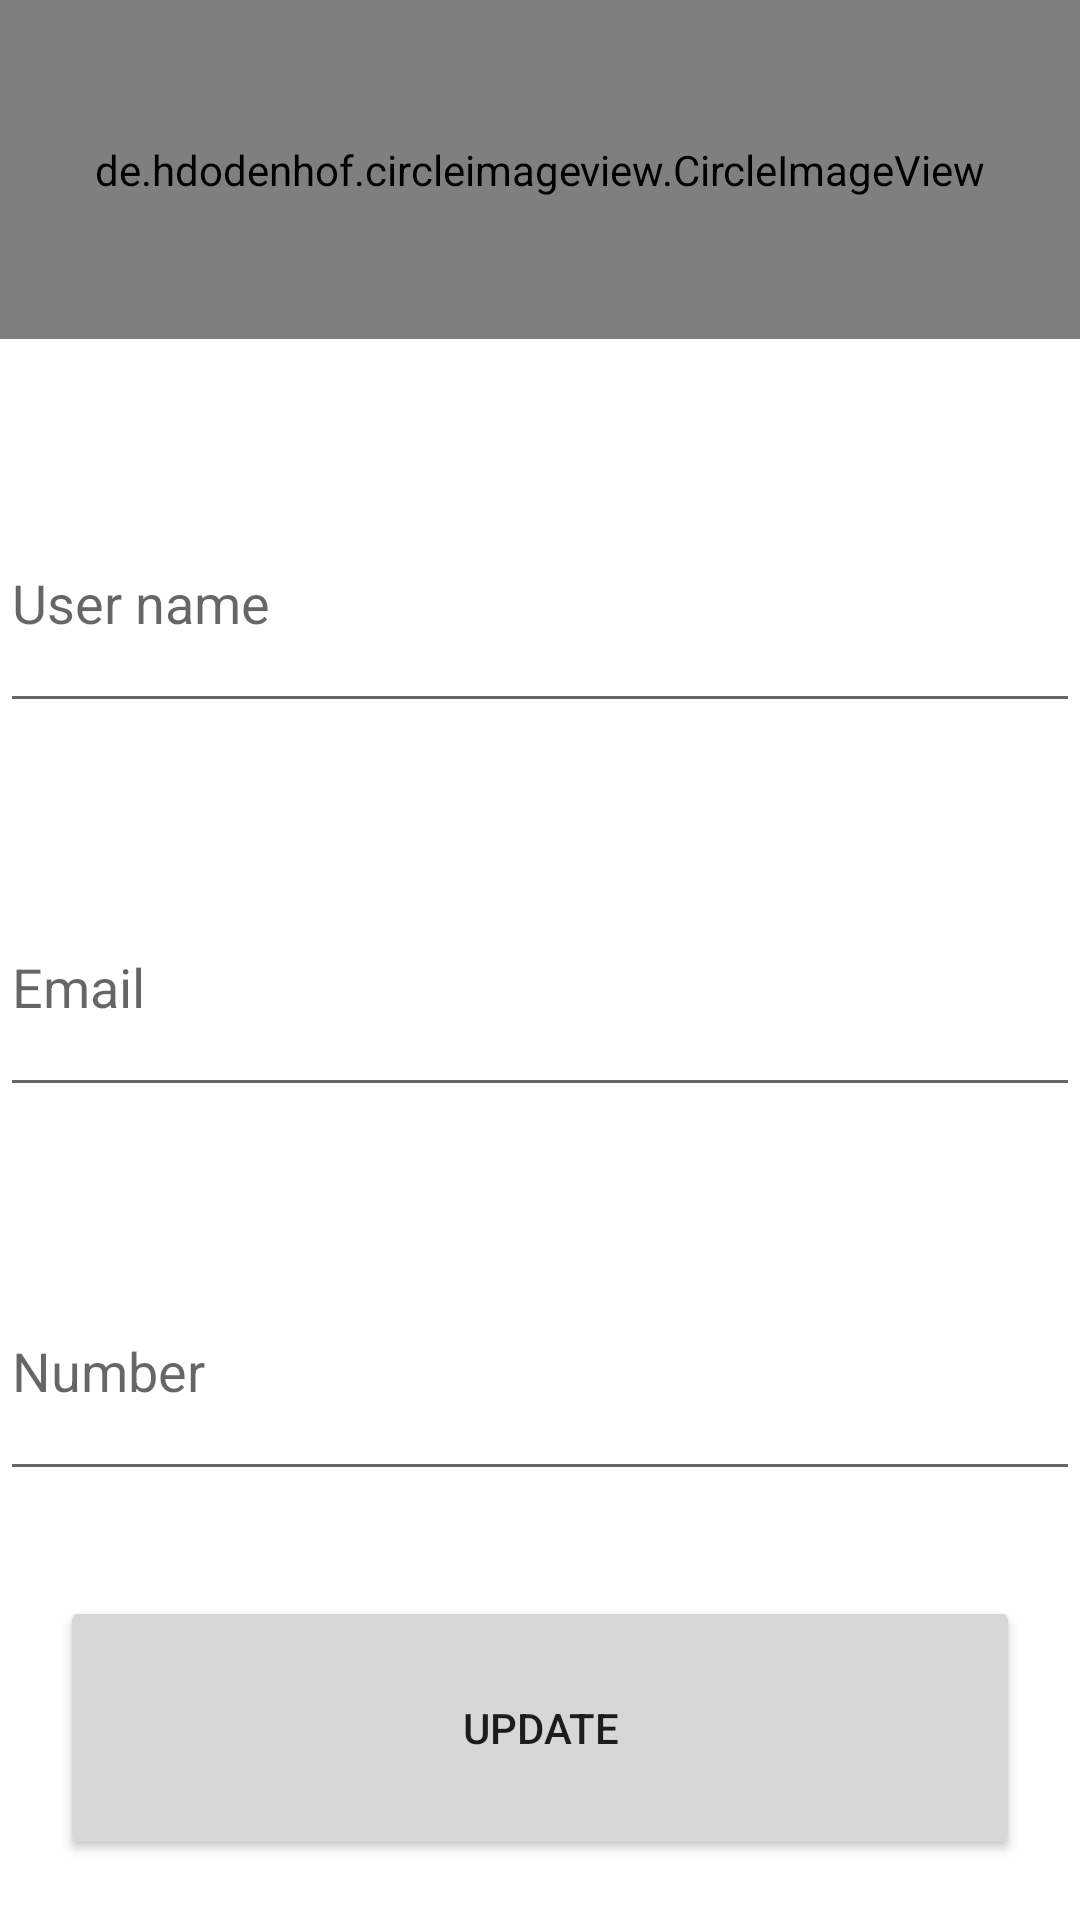

Reconstruct the res/layout file that produces this screen, plus the resources it refers to.
<!-- AndroidManifest.xml: application theme Theme.CrudFirebaseTotal -->
<!-- res/layout/activity_detail_activty.xml -->
<?xml version="1.0" encoding="utf-8"?>
<LinearLayout xmlns:android="http://schemas.android.com/apk/res/android"
    xmlns:app="http://schemas.android.com/apk/res-auto"
    xmlns:tools="http://schemas.android.com/tools"
    android:layout_width="match_parent"
    android:layout_height="match_parent"
    android:layout_margin="14dp"
    android:orientation="vertical"
    tools:context=".DetailActivty">

    <de.hdodenhof.circleimageview.CircleImageView
        android:id="@+id/imgDetailImage"
        android:layout_width="match_parent"
        android:layout_height="match_parent"
        android:layout_marginBottom="15dp"
        android:layout_weight="1"
        android:background="#EFE6E6" />

    <EditText
        android:id="@+id/edtDetailUsername"
        android:layout_width="match_parent"
        android:layout_height="match_parent"
        android:layout_marginTop="30dp"
        android:layout_marginBottom="15dp"
        android:layout_weight="1"
        android:ems="10"
        android:hint="User name"
        android:inputType="textPersonName" />

    <EditText
        android:id="@+id/edtDetailEmail"
        android:layout_width="match_parent"
        android:layout_height="match_parent"
        android:layout_marginTop="30dp"
        android:layout_marginBottom="15dp"
        android:layout_weight="1"
        android:ems="10"
        android:hint="Email"
        android:inputType="textPersonName" />

    <EditText
        android:id="@+id/edtDetailNumber"
        android:layout_width="match_parent"
        android:layout_height="match_parent"
        android:layout_marginTop="30dp"
        android:layout_marginBottom="15dp"
        android:layout_weight="1"
        android:ems="10"
        android:hint="Number"
        android:inputType="textPersonName" />

    <Button
        android:id="@+id/btnDetailUpdate"
        android:layout_width="match_parent"
        android:layout_height="match_parent"
        android:layout_margin="20dp"
        android:layout_marginTop="50dp"
        android:layout_weight="1"
        android:text="UPDATE" />

</LinearLayout>
<!-- resources referenced by this layout -->
<resources>
  <style name="Theme.CrudFirebaseTotal" parent="Theme.MaterialComponents.DayNight.DarkActionBar">
          
          <item name="colorPrimary">@color/purple_500</item>
          <item name="colorPrimaryVariant">@color/purple_700</item>
          <item name="colorOnPrimary">@color/white</item>
          
          <item name="colorSecondary">@color/teal_200</item>
          <item name="colorSecondaryVariant">@color/teal_700</item>
          <item name="colorOnSecondary">@color/black</item>
          
          <item name="android:statusBarColor" tools:targetApi="l">?attr/colorPrimaryVariant</item>
          
      </style>
  <!-- not gathered from this repository: default colours our renderer supplied (Android Studio template values) -->
  <color name="purple_500">#FF6200EE</color>
  <color name="purple_700">#FF3700B3</color>
  <color name="teal_200">#FF03DAC5</color>
  <color name="teal_700">#FF018786</color>
  <color name="black">#FF000000</color>
  <color name="white">#FFFFFFFF</color>
</resources>
